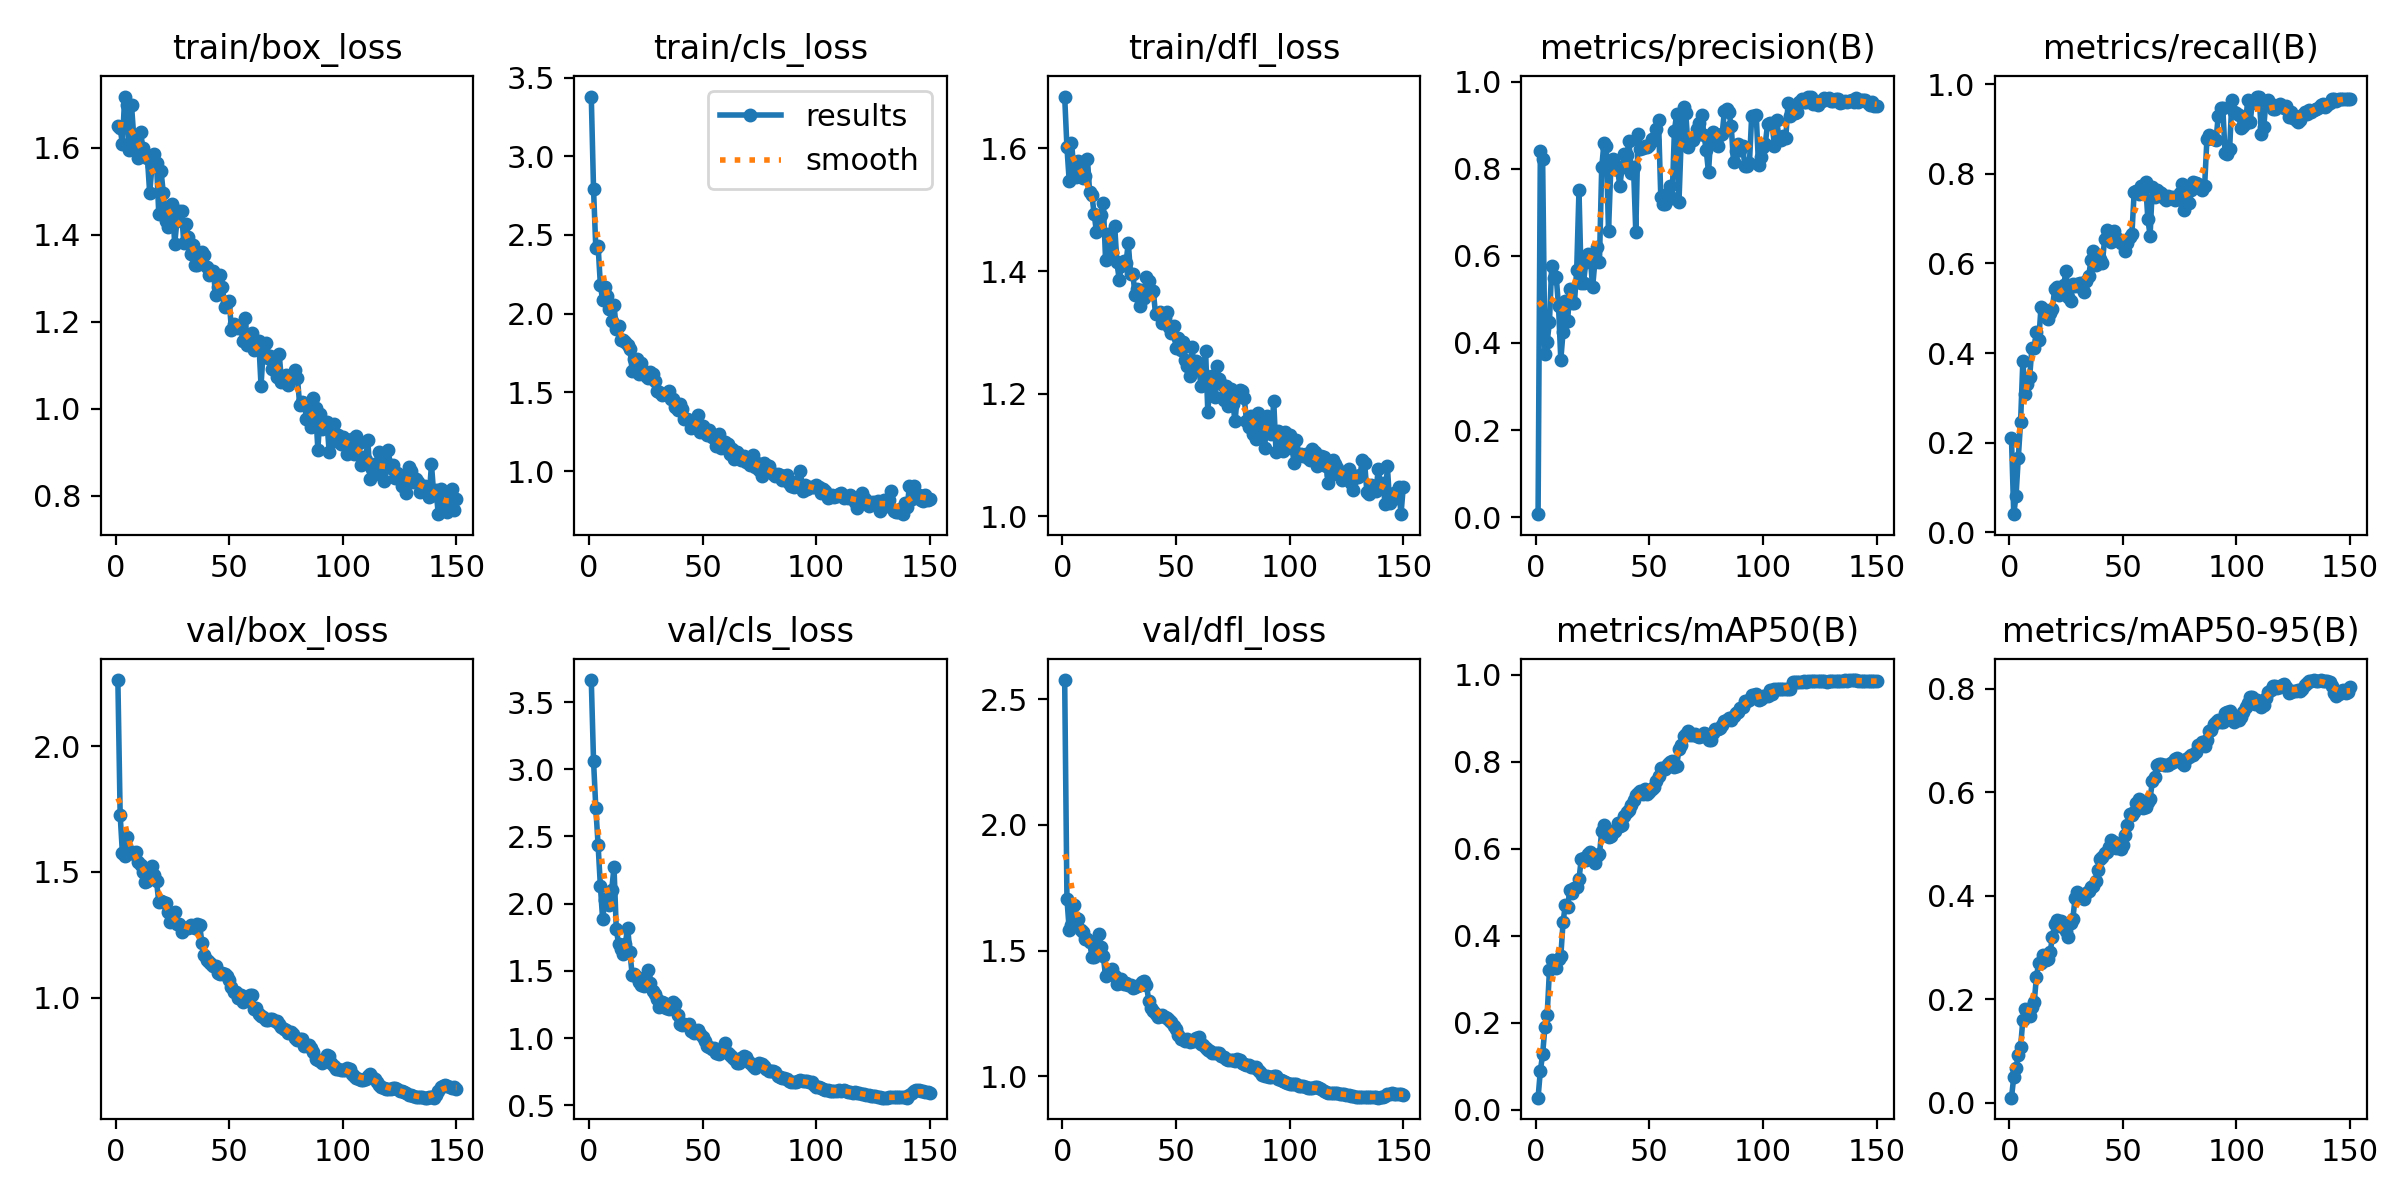

The table this chart was drawn from, first rows:
epoch, time, train/box_loss, train/cls_loss, train/dfl_loss, metrics/precision(B), metrics/recall(B), metrics/mAP50(B), metrics/mAP50-95(B), val/box_loss, val/cls_loss, val/dfl_loss, lr/pg0, lr/pg1, lr/pg2
1, 6.659, 1.649, 3.379, 1.684, 0.00686, 0.2097, 0.02751, 0.00996, 2.262, 3.663, 2.576, 0.08099, 0.000192, 0.000192
2, 11.03, 1.644, 2.79, 1.602, 0.8406, 0.0403, 0.08912, 0.04926, 1.728, 3.06, 1.706, 0.06119, 0.000392, 0.000392
3, 15.04, 1.609, 2.415, 1.546, 0.8219, 0.08062, 0.1269, 0.06651, 1.574, 2.71, 1.583, 0.04139, 0.0005917, 0.0005917
4, 18.99, 1.717, 2.431, 1.609, 0.3752, 0.1661, 0.189, 0.09278, 1.564, 2.438, 1.604, 0.02159, 0.0007912, 0.0007912
5, 22.94, 1.698, 2.185, 1.569, 0.4026, 0.2452, 0.2177, 0.1075, 1.64, 2.133, 1.68, 0.00179, 0.0009903, 0.0009903
6, 26.82, 1.595, 2.085, 1.553, 0.4477, 0.3815, 0.3201, 0.16, 1.584, 1.885, 1.629, 0.0009973, 0.0009973, 0.0009973
7, 30.59, 1.697, 2.169, 1.579, 0.5771, 0.3079, 0.3445, 0.1806, 1.579, 2.027, 1.624, 0.0009961, 0.0009961, 0.0009961
8, 34.76, 1.624, 2.111, 1.57, 0.5495, 0.3302, 0.3295, 0.1744, 1.573, 2.042, 1.581, 0.0009947, 0.0009947, 0.0009947
9, 38.79, 1.601, 2.03, 1.552, 0.5512, 0.3455, 0.3263, 0.167, 1.578, 1.987, 1.576, 0.0009931, 0.0009931, 0.0009931
10, 42.7, 1.577, 1.957, 1.555, 0.4846, 0.4124, 0.3462, 0.1844, 1.54, 2.105, 1.548, 0.0009912, 0.0009912, 0.0009912
11, 46.59, 1.635, 2.058, 1.583, 0.3616, 0.4108, 0.3523, 0.1941, 1.53, 2.271, 1.547, 0.0009892, 0.0009892, 0.0009892
12, 50.42, 1.6, 1.901, 1.528, 0.4251, 0.447, 0.4315, 0.2438, 1.499, 1.814, 1.535, 0.0009869, 0.0009869, 0.0009869
13, 54.29, 1.58, 1.925, 1.523, 0.4976, 0.4291, 0.4709, 0.2709, 1.461, 1.701, 1.474, 0.0009844, 0.0009844, 0.0009844
14, 58.13, 1.576, 1.831, 1.492, 0.4507, 0.5025, 0.4669, 0.2692, 1.463, 1.662, 1.474, 0.0009818, 0.0009818, 0.0009818
15, 62.42, 1.496, 1.833, 1.463, 0.5246, 0.4982, 0.5043, 0.2863, 1.476, 1.627, 1.52, 0.0009789, 0.0009789, 0.0009789
16, 66.38, 1.557, 1.818, 1.47, 0.4919, 0.4809, 0.4976, 0.2766, 1.523, 1.702, 1.567, 0.0009758, 0.0009758, 0.0009758
17, 70.26, 1.585, 1.804, 1.492, 0.4925, 0.4761, 0.5092, 0.2783, 1.489, 1.822, 1.515, 0.0009725, 0.0009725, 0.0009725
18, 74.19, 1.564, 1.778, 1.51, 0.5677, 0.4897, 0.5119, 0.2904, 1.464, 1.639, 1.478, 0.000969, 0.000969, 0.000969
19, 78.22, 1.448, 1.634, 1.418, 0.7509, 0.4985, 0.5298, 0.3195, 1.381, 1.471, 1.398, 0.0009652, 0.0009652, 0.0009652
20, 82.14, 1.546, 1.71, 1.461, 0.5389, 0.5426, 0.5758, 0.3451, 1.385, 1.479, 1.411, 0.0009613, 0.0009613, 0.0009613
21, 86.18, 1.495, 1.714, 1.458, 0.5385, 0.5475, 0.5784, 0.3523, 1.381, 1.456, 1.413, 0.0009572, 0.0009572, 0.0009572
22, 90.24, 1.43, 1.62, 1.43, 0.5849, 0.5301, 0.5746, 0.3411, 1.376, 1.416, 1.428, 0.0009529, 0.0009529, 0.0009529
23, 94.45, 1.417, 1.69, 1.474, 0.6044, 0.5475, 0.5877, 0.3504, 1.342, 1.394, 1.4, 0.0009484, 0.0009484, 0.0009484
24, 98.58, 1.451, 1.637, 1.415, 0.596, 0.5527, 0.5919, 0.3474, 1.3, 1.39, 1.366, 0.0009437, 0.0009437, 0.0009437
25, 102.6, 1.469, 1.603, 1.385, 0.5276, 0.5833, 0.5773, 0.3321, 1.315, 1.442, 1.371, 0.0009388, 0.0009388, 0.0009388
26, 106.9, 1.379, 1.591, 1.408, 0.5868, 0.5255, 0.5674, 0.3208, 1.342, 1.504, 1.388, 0.0009337, 0.0009337, 0.0009337
27, 111.2, 1.431, 1.63, 1.417, 0.6201, 0.5155, 0.5826, 0.3471, 1.293, 1.408, 1.367, 0.0009284, 0.0009284, 0.0009284
28, 115.4, 1.455, 1.616, 1.414, 0.5849, 0.5543, 0.5866, 0.3552, 1.293, 1.351, 1.372, 0.0009229, 0.0009229, 0.0009229
29, 119.8, 1.455, 1.573, 1.446, 0.8032, 0.5497, 0.6404, 0.3955, 1.263, 1.33, 1.362, 0.0009173, 0.0009173, 0.0009173
30, 124.4, 1.381, 1.512, 1.395, 0.8596, 0.5531, 0.6541, 0.4074, 1.276, 1.293, 1.364, 0.0009115, 0.0009115, 0.0009115
31, 129.2, 1.425, 1.501, 1.395, 0.8517, 0.5572, 0.6447, 0.4003, 1.277, 1.23, 1.35, 0.0009055, 0.0009055, 0.0009055
32, 133.9, 1.394, 1.482, 1.36, 0.6574, 0.5454, 0.6259, 0.3988, 1.279, 1.269, 1.357, 0.0008993, 0.0008993, 0.0008993
33, 138.9, 1.356, 1.487, 1.371, 0.7997, 0.5374, 0.6289, 0.3929, 1.291, 1.263, 1.362, 0.0008929, 0.0008929, 0.0008929
34, 143.8, 1.375, 1.493, 1.343, 0.8229, 0.5616, 0.6386, 0.4053, 1.283, 1.223, 1.362, 0.0008864, 0.0008864, 0.0008864
35, 148.7, 1.331, 1.508, 1.369, 0.8019, 0.5731, 0.6395, 0.4097, 1.279, 1.217, 1.377, 0.0008797, 0.0008797, 0.0008797
36, 154, 1.331, 1.461, 1.356, 0.7974, 0.6077, 0.6591, 0.4176, 1.294, 1.257, 1.381, 0.0008729, 0.0008729, 0.0008729
37, 158.9, 1.337, 1.457, 1.391, 0.7611, 0.6289, 0.6511, 0.4192, 1.288, 1.269, 1.365, 0.0008658, 0.0008658, 0.0008658
38, 164, 1.361, 1.406, 1.383, 0.8043, 0.5974, 0.6546, 0.4291, 1.217, 1.251, 1.299, 0.0008587, 0.0008587, 0.0008587
39, 169, 1.352, 1.387, 1.365, 0.8344, 0.6192, 0.6746, 0.449, 1.172, 1.173, 1.271, 0.0008513, 0.0008513, 0.0008513
40, 174.6, 1.326, 1.426, 1.367, 0.8309, 0.6101, 0.6838, 0.4707, 1.151, 1.105, 1.262, 0.0008439, 0.0008439, 0.0008439
41, 179.8, 1.307, 1.393, 1.329, 0.8632, 0.6006, 0.6893, 0.4754, 1.142, 1.097, 1.248, 0.0008362, 0.0008362, 0.0008362
42, 184.7, 1.311, 1.33, 1.331, 0.7902, 0.6558, 0.6994, 0.4823, 1.134, 1.107, 1.238, 0.0008284, 0.0008284, 0.0008284
43, 189.9, 1.317, 1.329, 1.333, 0.8035, 0.6746, 0.7127, 0.4847, 1.126, 1.094, 1.238, 0.0008205, 0.0008205, 0.0008205
44, 195.5, 1.262, 1.326, 1.316, 0.6548, 0.6665, 0.7239, 0.494, 1.127, 1.105, 1.244, 0.0008125, 0.0008125, 0.0008125
45, 201, 1.279, 1.272, 1.323, 0.8804, 0.6482, 0.7284, 0.508, 1.101, 1.056, 1.235, 0.0008043, 0.0008043, 0.0008043
46, 206, 1.307, 1.306, 1.333, 0.8444, 0.6721, 0.7328, 0.5029, 1.096, 1.038, 1.232, 0.000796, 0.000796, 0.000796
47, 211, 1.28, 1.319, 1.309, 0.8488, 0.6567, 0.7266, 0.4923, 1.099, 1.052, 1.225, 0.0007875, 0.0007875, 0.0007875
48, 215.9, 1.234, 1.356, 1.3, 0.8514, 0.6544, 0.7369, 0.4955, 1.094, 1.061, 1.216, 0.0007789, 0.0007789, 0.0007789
49, 221, 1.245, 1.249, 1.31, 0.8498, 0.6451, 0.7255, 0.4897, 1.087, 1.028, 1.199, 0.0007702, 0.0007702, 0.0007702
50, 226, 1.247, 1.285, 1.274, 0.8557, 0.6452, 0.7298, 0.4973, 1.073, 1.006, 1.188, 0.0007614, 0.0007614, 0.0007614
51, 230.9, 1.18, 1.256, 1.291, 0.8691, 0.6277, 0.7376, 0.5173, 1.044, 0.9767, 1.164, 0.0007525, 0.0007525, 0.0007525
52, 235.9, 1.194, 1.228, 1.271, 0.8653, 0.6468, 0.741, 0.5373, 1.024, 0.943, 1.149, 0.0007435, 0.0007435, 0.0007435
53, 240.8, 1.191, 1.261, 1.285, 0.8911, 0.6601, 0.7551, 0.5576, 1.022, 0.9316, 1.149, 0.0007343, 0.0007343, 0.0007343
54, 245.8, 1.186, 1.215, 1.255, 0.9116, 0.6657, 0.7679, 0.556, 0.9997, 0.9212, 1.142, 0.0007251, 0.0007251, 0.0007251
55, 250.8, 1.191, 1.213, 1.246, 0.7358, 0.7604, 0.7847, 0.5607, 1.011, 0.9235, 1.149, 0.0007158, 0.0007158, 0.0007158
56, 255.8, 1.155, 1.158, 1.23, 0.719, 0.7615, 0.7858, 0.5782, 0.9852, 0.8929, 1.139, 0.0007063, 0.0007063, 0.0007063
57, 260.7, 1.207, 1.237, 1.275, 0.7195, 0.7559, 0.7838, 0.5864, 0.9945, 0.8855, 1.142, 0.0006968, 0.0006968, 0.0006968
58, 265.7, 1.146, 1.144, 1.243, 0.7454, 0.7731, 0.795, 0.5755, 0.9941, 0.8957, 1.141, 0.0006872, 0.0006872, 0.0006872
59, 270.8, 1.157, 1.175, 1.253, 0.7608, 0.7736, 0.7993, 0.5697, 1.011, 0.9257, 1.151, 0.0006775, 0.0006775, 0.0006775
60, 275.7, 1.175, 1.182, 1.244, 0.7337, 0.7822, 0.8016, 0.5708, 1.012, 0.9649, 1.155, 0.0006678, 0.0006678, 0.0006678
... 90 more rows
